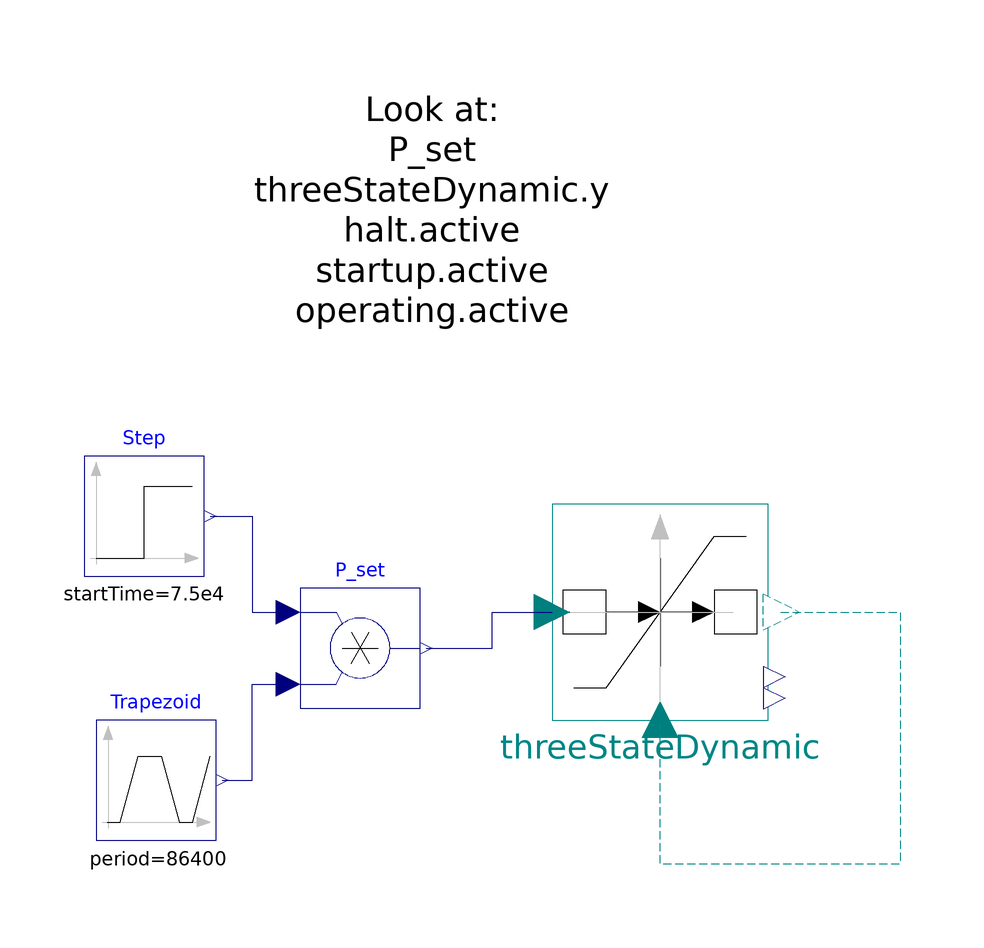

This picture is the connection diagram that the Modelica source below describes through its graphical annotations.

model TestThreeStateDynamic "Model for testing the three state dynamic"


//________________________________________________________________________________//
// Component of the TransiEnt Library, version: 2.0.1                             //
//                                                                                //
// Licensed by Hamburg University of Technology under the 3-BSD-clause.           //
// Copyright 2021, Hamburg University of Technology.                              //
//________________________________________________________________________________//
//                                                                                //
// TransiEnt.EE, ResiliEntEE, IntegraNet and IntegraNet II are research projects  //
// supported by the German Federal Ministry of Economics and Energy               //
// (FKZ 03ET4003, 03ET4048, 0324027 and 03EI1008).                                //
// The TransiEnt Library research team consists of the following project partners://
// Institute of Engineering Thermodynamics (Hamburg University of Technology),    //
// Institute of Energy Systems (Hamburg University of Technology),                //
// Institute of Electrical Power and Energy Technology                            //
// (Hamburg University of Technology)                                             //
// Fraunhofer Institute for Environmental, Safety, and Energy Technology UMSICHT, //
// Gas- und Wärme-Institut Essen						  //
// and                                                                            //
// XRG Simulation GmbH (Hamburg, Germany).                                        //
//________________________________________________________________________________//




  extends TransiEnt.Basics.Icons.Checkmodel;
  TransiEnt.Components.Turbogroups.OperatingStates.ThreeStateDynamic threeStateDynamic(
    t_startup=0,
    t_eps=950,
    useThresh=true,
    smoothShutDown=true)
                    annotation (Placement(transformation(extent={{14,-26},{50,10}})));
  Modelica.Blocks.Sources.Trapezoid Trapezoid(
    amplitude=-1,
    rising=900,
    falling=900,
    period=86400,
    width=60000) annotation (Placement(transformation(extent={{-62,-46},{-42,-26}})));
  Modelica.Blocks.Sources.Step Step(
    height=0.8,
    offset=0.2,
    startTime=7.5e4) annotation (Placement(transformation(extent={{-64,-2},{-44,18}})));
  Modelica.Blocks.Math.Product P_set annotation (Placement(transformation(extent={{-28,-24},{-8,-4}})));
equation
  connect(Trapezoid.y, P_set.u2) annotation (Line(points={{-41,-36},{-36,-36},{-36,-20},{-30,-20}}, color={0,0,127}));
  connect(Step.y, P_set.u1) annotation (Line(points={{-43,8},{-36,8},{-36,-8},{-30,-8}}, color={0,0,127}));
  connect(P_set.y, threeStateDynamic.P_set_star) annotation (Line(points={{-7,-14},{4,-14},{4,-8},{14,-8}}, color={0,0,127}));
  connect(threeStateDynamic.P_set_star_lim, threeStateDynamic.P_actual_star) annotation (Line(
      points={{52.16,-8},{72,-8},{72,-50},{32,-50},{32,-26}},
      color={0,135,135},
      pattern=LinePattern.Dash));
  annotation (
    Diagram(coordinateSystem(preserveAspectRatio=false, extent={{-100,-100},{100,100}}), graphics={Text(
          extent={{-50,80},{38,38}},
          lineColor={0,0,0},
          textString="Look at:
P_set
threeStateDynamic.y
halt.active
startup.active
operating.active")}),
    experiment(StopTime=90000),
    __Dymola_experimentSetupOutput,
    Documentation(info="<html>
<h4><span style=\"color: #008000\">1. Purpose of model</span></h4>
<p>Test environment for the ThreeStateDynamic model</p>
<h4><span style=\"color: #008000\">2. Level of detail, physical effects considered, and physical insight</span></h4>
<p>(Purely technical component without physical modeling.)</p>
<h4><span style=\"color: #008000\">3. Limits of validity </span></h4>
<p>(Purely technical component without physical modeling.)</p>
<h4><span style=\"color: #008000\">4. Interfaces</span></h4>
<p>(no remarks)</p>
<h4><span style=\"color: #008000\">5. Nomenclature</span></h4>
<p>(no elements)</p>
<h4><span style=\"color: #008000\">6. Governing Equations</span></h4>
<p>(no equations)</p>
<h4><span style=\"color: #008000\">7. Remarks for Usage</span></h4>
<p>(no remarks)</p>
<h4><span style=\"color: #008000\">8. Validation</span></h4>
<p>(no validation or testing necessary)</p>
<h4><span style=\"color: #008000\">9. References</span></h4>
<p>(no remarks)</p>
<h4><span style=\"color: #008000\">10. Version History</span></h4>
</html>"));
end TestThreeStateDynamic;